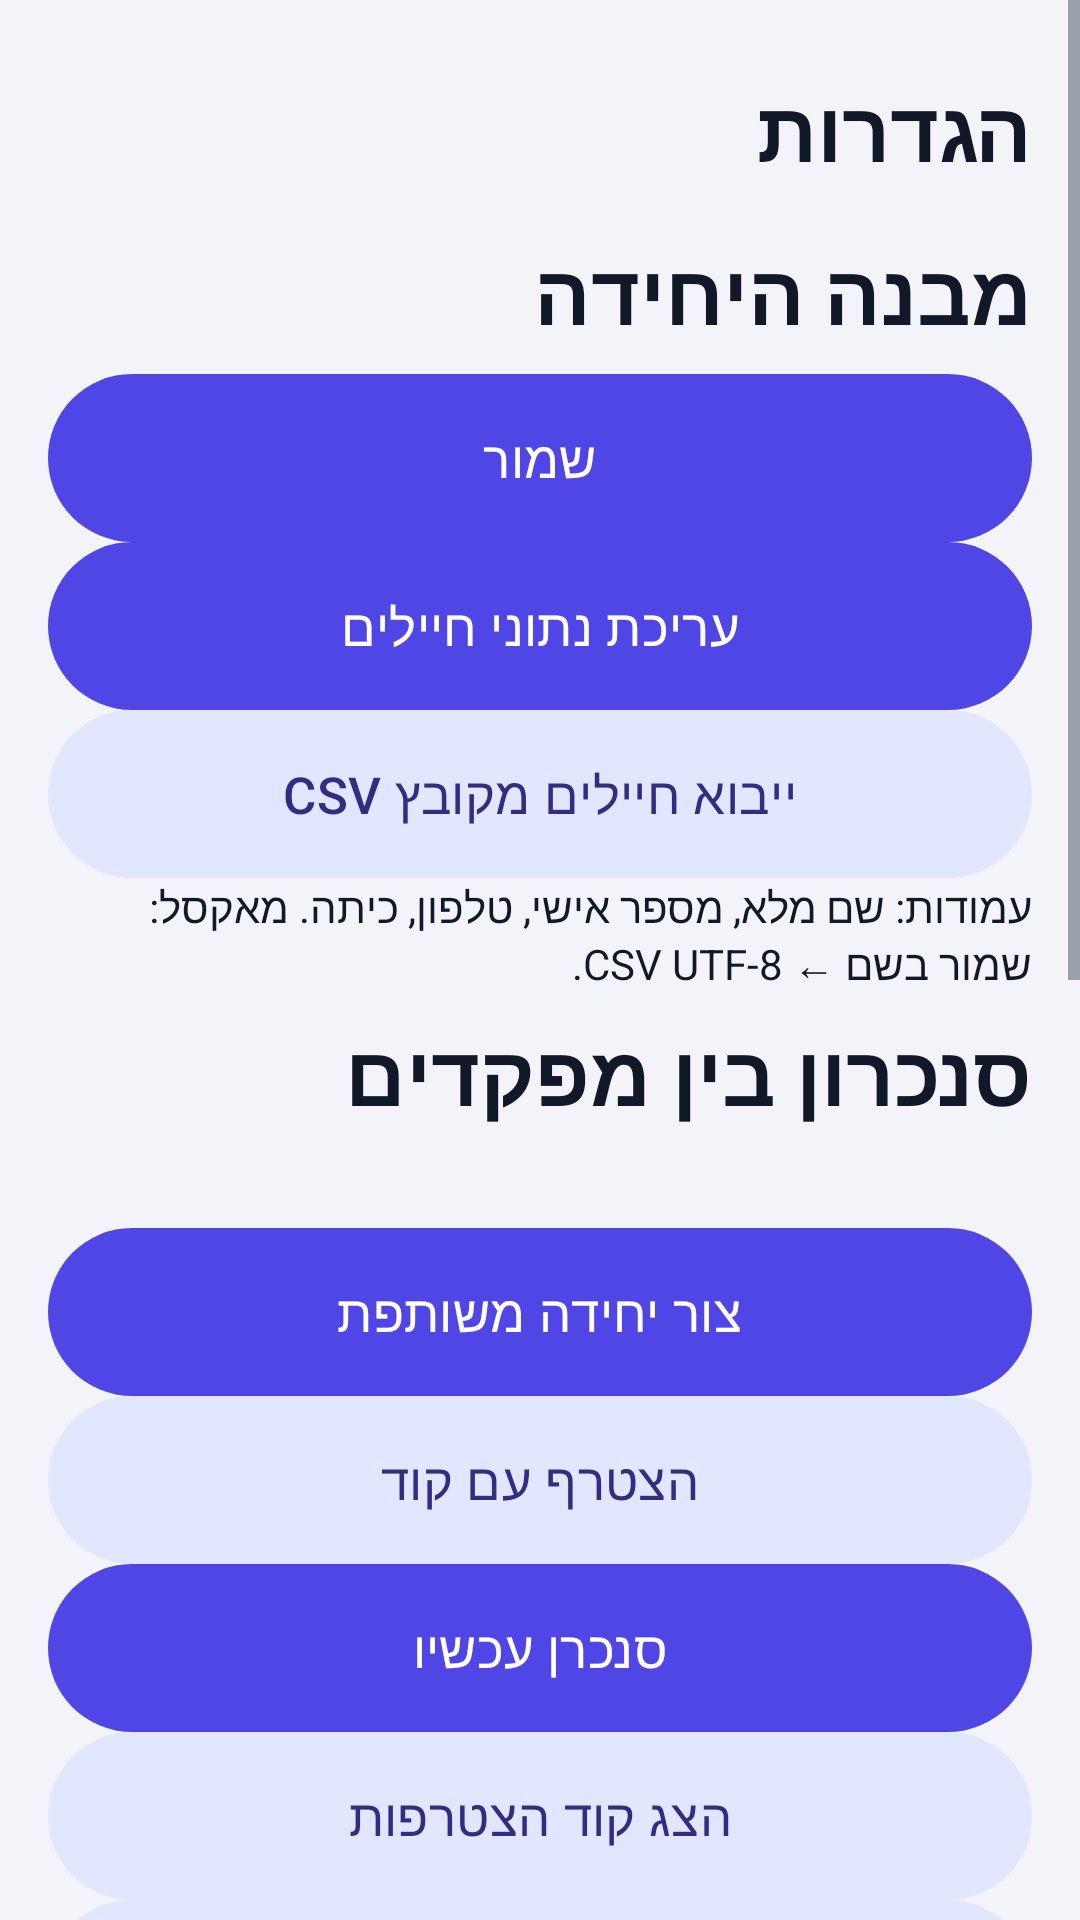

Layout XML and referenced resources for this Android screen:
<!-- AndroidManifest.xml: application theme Theme.Hakshev -->
<!-- res/layout/activity_settings.xml -->
<?xml version="1.0" encoding="utf-8"?>
<ScrollView xmlns:android="http://schemas.android.com/apk/res/android"
    android:layout_width="match_parent"
    android:layout_height="match_parent"
    android:fillViewport="true">

    <LinearLayout
        android:layout_width="match_parent"
        android:layout_height="wrap_content"
        android:orientation="vertical"
        android:padding="16dp">

        <TextView
            style="@style/HkTitle"
            android:layout_width="match_parent"
            android:layout_height="wrap_content"
            android:text="@string/nav_settings" />

        <TextView
            style="@style/HkTitle"
            android:layout_width="match_parent"
            android:layout_height="wrap_content"
            android:text="@string/section_unit" />

        <LinearLayout
            android:id="@+id/formUnit"
            android:layout_width="match_parent"
            android:layout_height="wrap_content"
            android:orientation="vertical" />

        <com.google.android.material.button.MaterialButton
            android:id="@+id/btnSaveUnit"
            style="@style/HkButton"
            android:layout_width="match_parent"
            android:layout_height="wrap_content"
            android:text="@string/save" />

        <com.google.android.material.button.MaterialButton
            android:id="@+id/btnEditSoldiers"
            style="@style/HkButton"
            android:layout_width="match_parent"
            android:layout_height="wrap_content"
            android:text="@string/edit_soldiers" />

        <com.google.android.material.button.MaterialButton
            android:id="@+id/btnImport"
            style="@style/HkButtonOutlined"
            android:layout_width="match_parent"
            android:layout_height="wrap_content"
            android:text="@string/import_csv" />

        <TextView
            style="@style/HkBody"
            android:layout_width="match_parent"
            android:layout_height="wrap_content"
            android:text="@string/import_csv_hint"
            android:textSize="14sp" />

        <TextView
            style="@style/HkTitle"
            android:layout_width="match_parent"
            android:layout_height="wrap_content"
            android:text="@string/section_sync" />

        <TextView
            android:id="@+id/tvSyncState"
            style="@style/HkBody"
            android:layout_width="match_parent"
            android:layout_height="wrap_content" />

        <com.google.android.material.button.MaterialButton
            android:id="@+id/btnSyncCreate"
            style="@style/HkButton"
            android:layout_width="match_parent"
            android:layout_height="wrap_content"
            android:text="@string/sync_create" />

        <com.google.android.material.button.MaterialButton
            android:id="@+id/btnSyncJoin"
            style="@style/HkButtonOutlined"
            android:layout_width="match_parent"
            android:layout_height="wrap_content"
            android:text="@string/sync_join" />

        <com.google.android.material.button.MaterialButton
            android:id="@+id/btnSyncNow"
            style="@style/HkButton"
            android:layout_width="match_parent"
            android:layout_height="wrap_content"
            android:text="@string/sync_now" />

        <com.google.android.material.button.MaterialButton
            android:id="@+id/btnSyncCode"
            style="@style/HkButtonOutlined"
            android:layout_width="match_parent"
            android:layout_height="wrap_content"
            android:text="@string/sync_show_code" />

        <com.google.android.material.button.MaterialButton
            android:id="@+id/btnSyncLeave"
            style="@style/HkButtonOutlined"
            android:layout_width="match_parent"
            android:layout_height="wrap_content"
            android:text="@string/sync_leave" />

        <TextView
            style="@style/HkTitle"
            android:layout_width="match_parent"
            android:layout_height="wrap_content"
            android:text="@string/section_display" />

        <RadioGroup
            android:id="@+id/rgTheme"
            android:layout_width="match_parent"
            android:layout_height="wrap_content">

            <RadioButton
                android:id="@+id/rbSystem"
                style="@style/HkBody"
                android:layout_width="match_parent"
                android:layout_height="56dp"
                android:text="@string/theme_system" />

            <RadioButton
                android:id="@+id/rbDay"
                style="@style/HkBody"
                android:layout_width="match_parent"
                android:layout_height="56dp"
                android:text="@string/theme_day" />

            <RadioButton
                android:id="@+id/rbNight"
                style="@style/HkBody"
                android:layout_width="match_parent"
                android:layout_height="56dp"
                android:text="@string/theme_night" />
        </RadioGroup>

        <TextView
            style="@style/HkTitle"
            android:layout_width="match_parent"
            android:layout_height="wrap_content"
            android:text="@string/section_security" />

        <TextView
            android:id="@+id/tvPinState"
            style="@style/HkBody"
            android:layout_width="match_parent"
            android:layout_height="wrap_content" />

        <com.google.android.material.button.MaterialButton
            android:id="@+id/btnSetPin"
            style="@style/HkButtonOutlined"
            android:layout_width="match_parent"
            android:layout_height="wrap_content"
            android:text="@string/set_pin" />

        <com.google.android.material.button.MaterialButton
            android:id="@+id/btnClearPin"
            style="@style/HkButtonOutlined"
            android:layout_width="match_parent"
            android:layout_height="wrap_content"
            android:text="@string/clear_pin" />

        <LinearLayout
            android:id="@+id/formSecurity"
            android:layout_width="match_parent"
            android:layout_height="wrap_content"
            android:layout_marginTop="8dp"
            android:orientation="vertical" />

        <com.google.android.material.button.MaterialButton
            android:id="@+id/btnSaveWipe"
            style="@style/HkButton"
            android:layout_width="match_parent"
            android:layout_height="wrap_content"
            android:text="@string/save" />

        <com.google.android.material.button.MaterialButton
            android:id="@+id/btnWipeAll"
            style="@style/HkButtonOutlined"
            android:layout_width="match_parent"
            android:layout_height="wrap_content"
            android:layout_marginTop="16dp"
            android:text="@string/wipe_all"
            android:textColor="@color/hk_alert" />
    </LinearLayout>
</ScrollView>
<!-- resources referenced by this layout -->
<resources>
  <color name="hk_alert">#DC2626</color>
  <string name="clear_pin">בטל קוד PIN</string>
  <string name="edit_soldiers">עריכת נתוני חיילים</string>
  <string name="import_csv">ייבוא חיילים מקובץ CSV</string>
  <string name="import_csv_hint">עמודות: שם מלא, מספר אישי, טלפון, כיתה. מאקסל: שמור בשם ← CSV UTF-8.</string>
  <string name="nav_settings">הגדרות</string>
  <string name="save">שמור</string>
  <string name="section_display">תצוגה</string>
  <string name="section_security">אבטחה</string>
  <string name="section_sync">סנכרון בין מפקדים</string>
  <string name="section_unit">מבנה היחידה</string>
  <string name="set_pin">קבע קוד PIN</string>
  <string name="sync_create">צור יחידה משותפת</string>
  <string name="sync_join">הצטרף עם קוד</string>
  <string name="sync_leave">עזוב את היחידה המשותפת</string>
  <string name="sync_now">סנכרן עכשיו</string>
  <string name="sync_show_code">הצג קוד הצטרפות</string>
  <string name="theme_day">יום (ניגודיות גבוהה)</string>
  <string name="theme_night">לילה טקטי (שחור ואדום)</string>
  <string name="theme_system">לפי הגדרות המכשיר</string>
  <string name="wipe_all">מחק את כל הנתונים</string>
  <style name="HkBody" parent="">
          <item name="android:textSize">18sp</item>
          <item name="android:textColor">?attr/colorOnBackground</item>
      </style>
  <style name="HkButton" parent="Widget.Material3.Button">
          <item name="android:minHeight">56dp</item>
          <item name="android:textSize">17sp</item>
          <item name="android:textAllCaps">false</item>
          <item name="android:fontFamily">sans-serif-medium</item>
          <item name="android:insetTop">0dp</item>
          <item name="android:insetBottom">0dp</item>
          <item name="cornerRadius">28dp</item>
      </style>
  <style name="HkButtonOutlined" parent="Widget.Material3.Button.TonalButton">
          <item name="android:minHeight">56dp</item>
          <item name="android:textSize">17sp</item>
          <item name="android:textAllCaps">false</item>
          <item name="android:fontFamily">sans-serif-medium</item>
          <item name="android:insetTop">0dp</item>
          <item name="android:insetBottom">0dp</item>
          <item name="cornerRadius">28dp</item>
      </style>
  <style name="HkTitle" parent="">
          <item name="android:textSize">28sp</item>
          <item name="android:textStyle">bold</item>
          <item name="android:fontFamily">sans-serif-medium</item>
          <item name="android:textColor">?attr/colorOnBackground</item>
          <item name="android:paddingTop">8dp</item>
          <item name="android:paddingBottom">8dp</item>
      </style>
  <color name="hk_primary">#4F46E5</color>
  <color name="hk_on_primary">#FFFFFF</color>
  <color name="hk_container">#E0E7FF</color>
  <color name="hk_on_container">#312E81</color>
  <color name="hk_bg">#F3F4F9</color>
  <color name="hk_surface">#FFFFFF</color>
  <color name="hk_text">#111827</color>
  <color name="hk_muted">#4B5563</color>
  <color name="hk_outline">#C7CBD6</color>
</resources>
